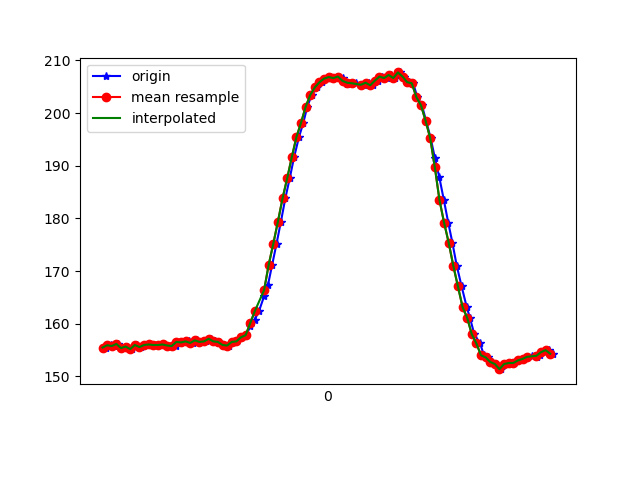

Values plotted in this chart, from the file beside it:
1618852085195, 1547781092519643, 155.46875, -278.90625, -62.890625
1618852085202, 1547781108909583, 155.9, -278.1, -62.89
1618852085215, 1547781127893834, 156, -278.2, -62.5
1618852085231, 1547781147088863, 155.8, -279.3, -62.7
1618852085248, 1547781166195199, 156.2, -278.1, -62.89
1618852085268, 1547781185240493, 155.4, -278, -62.79
1618852085287, 1547781204316308, 155.7, -278.1, -62.4
1618852085309, 1547781223331080, 155.2, -277.7, -61.82
1618852085330, 1547781242925757, 156, -277.8, -62.3
1618852085347, 1547781261635317, 155.6, -277.5, -62.4
1618852085365, 1547781280680610, 156, -278, -62.01
1618852085382, 1547781299695383, 156.1, -278.4, -62.01
1618852085401, 1547781318649112, 156, -278.7, -62.7
1618852085420, 1547781337724927, 156, -278, -62.01
1618852085440, 1547781356709178, 156.1, -277.1, -61.43
1618852085460, 1547781375754472, 155.9, -277.9, -61.62
1618852085479, 1547781394769244, 155.9, -277.6, -61.72
1618852085497, 1547781413875580, 155.8, -277.8, -61.43
1618852085517, 1547781432859831, 156.5, -277.3, -61.33
1618852085534, 1547781451783040, 156.4, -278, -62.01
1618852085553, 1547781470828333, 156.6, -277.6, -61.72
1618852085574, 1547781489904148, 156.3, -277.5, -61.82
1618852085591, 1547781508918921, 156.8, -278.1, -61.62
1618852085610, 1547781527933693, 156.5, -277.5, -61.82
1618852085630, 1547781546948465, 156.6, -277.6, -61.13
1618852085649, 1547781565993759, 157.1, -277.4, -61.72
1618852085667, 1547781585039052, 156.6, -277.4, -61.43
1618852085686, 1547781604053825, 156.5, -277.1, -61.82
1618852085705, 1547781623129640, 156, -276.6, -61.82
1618852085726, 1547781642144412, 155.9, -276.7, -60.35
1618852085745, 1547781661189706, 156.5, -275.8, -60.25
1618852085763, 1547781680204478, 156.6, -276.5, -60.94
1618852085783, 1547781699280293, 157.4, -275.6, -60.45
1618852085801, 1547781718295065, 157.8, -275.1, -60.64
1618852085821, 1547781737309837, 159.5, -274, -60.35
1618852085839, 1547781756355131, 160.7, -273.8, -60.06
1618852085858, 1547781775369903, 162.4, -273.7, -59.38
1618852085881, 1547781794354154, 165.3, -273.5, -58.89
1618852085897, 1547781813429969, 167.4, -273.6, -57.32
1618852085915, 1547781832475263, 171.2, -273.8, -56.54
1618852085934, 1547781851520556, 175.2, -274.6, -56.05
1618852085953, 1547781870535329, 179.4, -275.6, -54.3
1618852085972, 1547781889611144, 183.8, -276.4, -51.76
1618852085991, 1547781908686959, 187.6, -278.3, -49.32
1618852086010, 1547781927823816, 191.6, -280.8, -46.78
1618852086031, 1547781946716503, 195.4, -281.8, -43.36
1618852086050, 1547781965822839, 198.1, -283.3, -40.53
1618852086067, 1547781984868133, 201.2, -285.3, -35.94
1618852086086, 1547782003974469, 203.4, -286.8, -32.13
1618852086110, 1547782022989242, 204.9, -288.1, -27.34
1618852086130, 1547782042065057, 205.9, -289.4, -23.14
1618852086144, 1547782061323999, 206.5, -289.6, -19.92
1618852086164, 1547782080369293, 206.8, -290.1, -16.11
1618852086182, 1547782099414587, 206.6, -291.1, -13.67
1618852086201, 1547782118429359, 206.9, -290.9, -11.23
1618852086221, 1547782137474652, 206.7, -290.8, -9.473
1618852086239, 1547782156519946, 205.5, -290.6, -7.324
1618852086259, 1547782175778889, 205.8, -290.3, -6.055
1618852086277, 1547782194824182, 205.7, -290.5, -5.273
1618852086315, 1547782232884248, 205.4, -290.8, -5.371
1618852086335, 1547782251899021, 205.8, -291.3, -6.152
... 42 more rows
